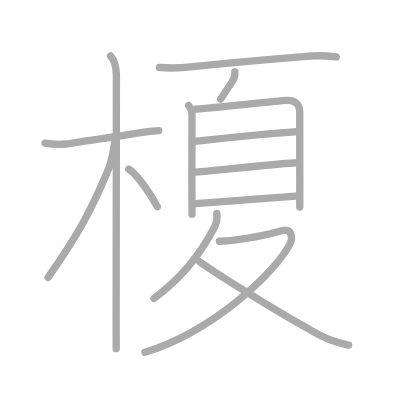
t = 0.00 s
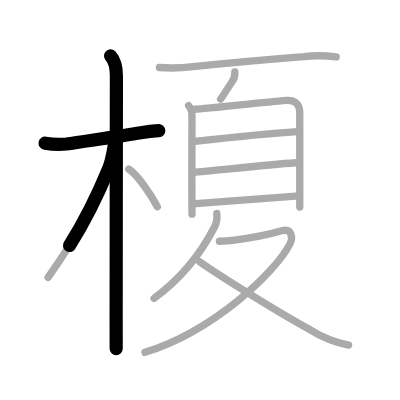
t = 2.75 s
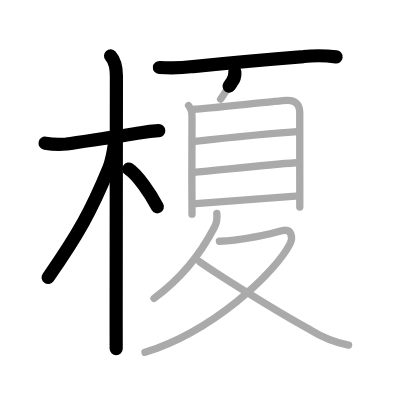
t = 5.50 s
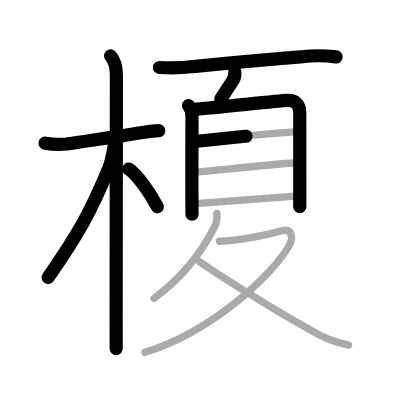
t = 8.50 s
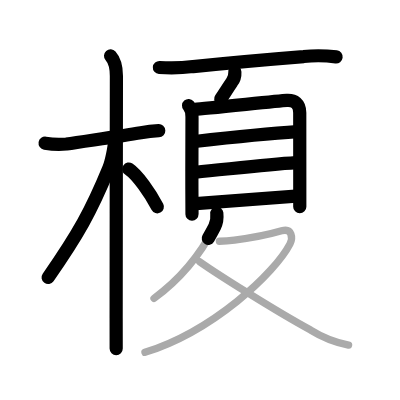
t = 11.25 s
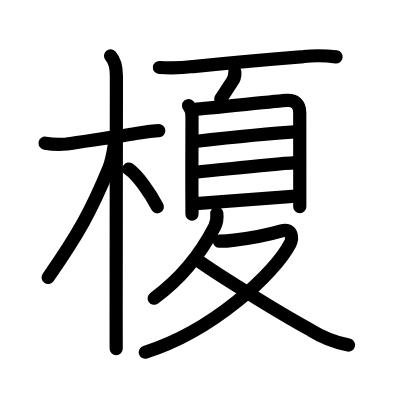
t = 14.00 s

The animated SVG that drew these frames (rendered in a browser with its animation timeline set to each time). Animation: 14 SMIL elements (animate=14); one cycle of 14.00 s.

<?xml version="1.0" standalone="no"?>
<!DOCTYPE svg PUBLIC "-//W3C//DTD SVG 1.1//EN"   "http://www.w3.org/Graphics/SVG/1.1/DTD/svg11.dtd">
<svg width="400px" height="400px"  version="1.1" xmlns="http://www.w3.org/2000/svg">
  <defs>
    <marker id="Triangle" viewBox="0 0 10 10" refX="0" refY="5" markerUnits="strokeWidth" markerWidth="3" style="stroke-opacity:0%;fill:#aaaaaa;" markerHeight="2" orient="auto">
      <path d="M 0 0 L 10 5 L 0 10 z" />
    </marker>
    
    <marker id="Arrow" viewBox="0 0 10 10" refX="5" refY="5" markerUnits="strokeWidth" markerWidth="1.8" style="stroke-opacity:0%;fill:#770000;" markerHeight="2" orient="auto">
      <path d="M 0 4 L 6 4 L 4 1 L 10 5 L 4 9 L 6 6 L 0 6 z" />
        <circle cx="5" cy="5" r="5" />
      </marker>
    
    <marker id="TriangleRed" viewBox="0 0 10 10" refX="0" refY="5" markerUnits="strokeWidth" markerWidth="3" style="stroke-opacity:0%;fill:#CC0000;" markerHeight="2" orient="auto">
      <path d="M 0 0 L 10 5 L 0 10 z" />
    </marker>
    
    <marker id="ArrowRed" viewBox="0 0 10 10" refX="5" refY="5" markerUnits="strokeWidth" markerWidth="1.8" style="stroke-opacity:0%;fill:#CC0000;" markerHeight="2" orient="auto">
      <path d="M 0 4 L 6 4 L 4 1 L 10 5 L 4 9 L 6 6 L 0 6 z" />
        <circle cx="5" cy="5" r="5" />
      </marker>
    
  </defs>
  
  <path style="fill:#ffffff; fill-opacity:100%; fill-rule:evenodd; stroke-width:0;" d="M 0 0 L 400px 0 L 400px 400px L 0 400px L 0 0" />

  <g transform="scale(3.6697247706422 3.6697247706422)">
<path style="fill:none; fill-opacity:0%; fill-rule:evenodd; stroke:#aaaaaa; stroke-opacity:100%; stroke-width: 1.5pt; stroke-linejoin:round; stroke-linecap:round;" d="M12.29 39.02c1.94 0.33 3.88 0.41 5.84 0.22c4.69-0.75 14.28-2.05 20.26-3.07c1.61-0.3 3.24-0.49 4.88-0.56"></path>
<path style="fill:none; fill-opacity:0%; fill-rule:evenodd; stroke:#aaaaaa; stroke-opacity:100%; stroke-width: 1.5pt; stroke-linejoin:round; stroke-linecap:round;" d="M30.13 15.25c1 1.12 1.59 3 1.59 5.48c0 4.17-0.06 46.85-0.07 66.02c0 3.89 0 6.82 0.01 8.25"></path>
<path style="fill:none; fill-opacity:0%; fill-rule:evenodd; stroke:#aaaaaa; stroke-opacity:100%; stroke-width: 1.5pt; stroke-linejoin:round; stroke-linecap:round;" d="M31.25 38.38c-0.12 1.89-0.91 5.78-1.58 7.4c-4.82 11.72-8.39 18.11-16.56 29.82"></path>
<path style="fill:none; fill-opacity:0%; fill-rule:evenodd; stroke:#aaaaaa; stroke-opacity:100%; stroke-width: 1.5pt; stroke-linejoin:round; stroke-linecap:round;" d="M35.09 46.08c2.41 1.61 5.91 6.67 7.79 10.27"></path>
<path style="fill:none; fill-opacity:0%; fill-rule:evenodd; stroke:#aaaaaa; stroke-opacity:100%; stroke-width: 1.5pt; stroke-linejoin:round; stroke-linecap:round;" d="M43.44 18.4c3.07 0.23 6.13 0.14 9.17-0.26c8.11-0.84 19.08-1.85 30.13-2.73c2.95-0.32 5.9-0.28 8.87 0.1"></path>
<path style="fill:none; fill-opacity:0%; fill-rule:evenodd; stroke:#aaaaaa; stroke-opacity:100%; stroke-width: 1.5pt; stroke-linejoin:round; stroke-linecap:round;" d="M64 19.62c0.06 1.07-0.22 2-0.84 2.78c-1.43 2.09-2.1 3.31-3.04 4.6"></path>
<path style="fill:none; fill-opacity:0%; fill-rule:evenodd; stroke:#aaaaaa; stroke-opacity:100%; stroke-width: 1.5pt; stroke-linejoin:round; stroke-linecap:round;" d="M51.39 28.77c0.86 0.98 0.99 1.86 0.93 3.22c-0.03 0.64-0.05 11.2-0.03 19.51c0.01 2.74 0.02 5.19 0.03 6.86"></path>
<path style="fill:none; fill-opacity:0%; fill-rule:evenodd; stroke:#aaaaaa; stroke-opacity:100%; stroke-width: 1.5pt; stroke-linejoin:round; stroke-linecap:round;" d="M53.12 29.78c2.72-0.11 22.56-2.28 25.04-2.41c2.07-0.11 3.52 0.83 3.52 3.38c0 0.82 0.01 10.07 0.01 18.87c0 2.36 0 4.69 0 6.81"></path>
<path style="fill:none; fill-opacity:0%; fill-rule:evenodd; stroke:#aaaaaa; stroke-opacity:100%; stroke-width: 1.5pt; stroke-linejoin:round; stroke-linecap:round;" d="M53.08 38.55c7.17-0.8 22.42-2.3 27.94-2.66"></path>
<path style="fill:none; fill-opacity:0%; fill-rule:evenodd; stroke:#aaaaaa; stroke-opacity:100%; stroke-width: 1.5pt; stroke-linejoin:round; stroke-linecap:round;" d="M53.3 46.93c8.58-0.8 19.08-2.05 27.4-2.59"></path>
<path style="fill:none; fill-opacity:0%; fill-rule:evenodd; stroke:#aaaaaa; stroke-opacity:100%; stroke-width: 1.5pt; stroke-linejoin:round; stroke-linecap:round;" d="M53.38 55.5C60.5 55 72.75 54 80.6 53.44"></path>
<path style="fill:none; fill-opacity:0%; fill-rule:evenodd; stroke:#aaaaaa; stroke-opacity:100%; stroke-width: 1.5pt; stroke-linejoin:round; stroke-linecap:round;" d="M59.08 58.13c0.14 1.29-0.01 2.53-0.59 3.67C55.62 67.38 50.62 75 41.97 81.3"></path>
<path style="fill:none; fill-opacity:0%; fill-rule:evenodd; stroke:#aaaaaa; stroke-opacity:100%; stroke-width: 1.5pt; stroke-linejoin:round; stroke-linecap:round;" d="M59.79 65.73c1.37 0 2.73-0.1 4.09-0.3c3.61-0.45 8.25-1.18 12.86-2.53c2.92-0.85 3.06 2.08 2.29 3.55C74.84 74.52 57.96 90.25 39.5 96"></path>
<path style="fill:none; fill-opacity:0%; fill-rule:evenodd; stroke:#aaaaaa; stroke-opacity:100%; stroke-width: 1.5pt; stroke-linejoin:round; stroke-linecap:round;" d="M54.4 71.31c4.6 3.26 20.66 13.41 30.25 18.63c3.19 1.99 6.64 3.35 10.34 4.09"></path>

<path style="fill:none; fill-opacity:0%; fill-rule:evenodd; stroke:#000000; stroke-opacity:100%; stroke-width: 2.7pt; stroke-linejoin:round; stroke-linecap:round;" d="M12.29 39.02c1.94 0.33 3.88 0.41 5.84 0.22c4.69-0.75 14.28-2.05 20.26-3.07c1.61-0.3 3.24-0.49 4.88-0.56" pathLength="100" stroke-dashoffset="100" stroke-dasharray="100 105"><animate id="dashAnim1" attributeName="stroke-dashoffset" from="100" to="0" dur="1s" calcMode="linear" fill="freeze"/></path>
<path style="fill:none; fill-opacity:0%; fill-rule:evenodd; stroke:#000000; stroke-opacity:100%; stroke-width: 2.7pt; stroke-linejoin:round; stroke-linecap:round;" d="M30.13 15.25c1 1.12 1.59 3 1.59 5.48c0 4.17-0.06 46.85-0.07 66.02c0 3.89 0 6.82 0.01 8.25" pathLength="100" stroke-dashoffset="100" stroke-dasharray="100 105"><animate id="dashAnim2" attributeName="stroke-dashoffset" from="100" to="0" dur="1s" calcMode="linear" begin="dashAnim1.end" fill="freeze"/></path>
<path style="fill:none; fill-opacity:0%; fill-rule:evenodd; stroke:#000000; stroke-opacity:100%; stroke-width: 2.7pt; stroke-linejoin:round; stroke-linecap:round;" d="M31.25 38.38c-0.12 1.89-0.91 5.78-1.58 7.4c-4.82 11.72-8.39 18.11-16.56 29.82" pathLength="100" stroke-dashoffset="100" stroke-dasharray="100 105"><animate id="dashAnim3" attributeName="stroke-dashoffset" from="100" to="0" dur="1s" calcMode="linear" begin="dashAnim2.end" fill="freeze"/></path>
<path style="fill:none; fill-opacity:0%; fill-rule:evenodd; stroke:#000000; stroke-opacity:100%; stroke-width: 2.7pt; stroke-linejoin:round; stroke-linecap:round;" d="M35.09 46.08c2.41 1.61 5.91 6.67 7.79 10.27" pathLength="100" stroke-dashoffset="100" stroke-dasharray="100 105"><animate id="dashAnim4" attributeName="stroke-dashoffset" from="100" to="0" dur="1s" calcMode="linear" begin="dashAnim3.end" fill="freeze"/></path>
<path style="fill:none; fill-opacity:0%; fill-rule:evenodd; stroke:#000000; stroke-opacity:100%; stroke-width: 2.7pt; stroke-linejoin:round; stroke-linecap:round;" d="M43.44 18.4c3.07 0.23 6.13 0.14 9.17-0.26c8.11-0.84 19.08-1.85 30.13-2.73c2.95-0.32 5.9-0.28 8.87 0.1" pathLength="100" stroke-dashoffset="100" stroke-dasharray="100 105"><animate id="dashAnim5" attributeName="stroke-dashoffset" from="100" to="0" dur="1s" calcMode="linear" begin="dashAnim4.end" fill="freeze"/></path>
<path style="fill:none; fill-opacity:0%; fill-rule:evenodd; stroke:#000000; stroke-opacity:100%; stroke-width: 2.7pt; stroke-linejoin:round; stroke-linecap:round;" d="M64 19.62c0.06 1.07-0.22 2-0.84 2.78c-1.43 2.09-2.1 3.31-3.04 4.6" pathLength="100" stroke-dashoffset="100" stroke-dasharray="100 105"><animate id="dashAnim6" attributeName="stroke-dashoffset" from="100" to="0" dur="1s" calcMode="linear" begin="dashAnim5.end" fill="freeze"/></path>
<path style="fill:none; fill-opacity:0%; fill-rule:evenodd; stroke:#000000; stroke-opacity:100%; stroke-width: 2.7pt; stroke-linejoin:round; stroke-linecap:round;" d="M51.39 28.77c0.86 0.98 0.99 1.86 0.93 3.22c-0.03 0.64-0.05 11.2-0.03 19.51c0.01 2.74 0.02 5.19 0.03 6.86" pathLength="100" stroke-dashoffset="100" stroke-dasharray="100 105"><animate id="dashAnim7" attributeName="stroke-dashoffset" from="100" to="0" dur="1s" calcMode="linear" begin="dashAnim6.end" fill="freeze"/></path>
<path style="fill:none; fill-opacity:0%; fill-rule:evenodd; stroke:#000000; stroke-opacity:100%; stroke-width: 2.7pt; stroke-linejoin:round; stroke-linecap:round;" d="M53.12 29.78c2.72-0.11 22.56-2.28 25.04-2.41c2.07-0.11 3.52 0.83 3.52 3.38c0 0.82 0.01 10.07 0.01 18.87c0 2.36 0 4.69 0 6.81" pathLength="100" stroke-dashoffset="100" stroke-dasharray="100 105"><animate id="dashAnim8" attributeName="stroke-dashoffset" from="100" to="0" dur="1s" calcMode="linear" begin="dashAnim7.end" fill="freeze"/></path>
<path style="fill:none; fill-opacity:0%; fill-rule:evenodd; stroke:#000000; stroke-opacity:100%; stroke-width: 2.7pt; stroke-linejoin:round; stroke-linecap:round;" d="M53.08 38.55c7.17-0.8 22.42-2.3 27.94-2.66" pathLength="100" stroke-dashoffset="100" stroke-dasharray="100 105"><animate id="dashAnim9" attributeName="stroke-dashoffset" from="100" to="0" dur="1s" calcMode="linear" begin="dashAnim8.end" fill="freeze"/></path>
<path style="fill:none; fill-opacity:0%; fill-rule:evenodd; stroke:#000000; stroke-opacity:100%; stroke-width: 2.7pt; stroke-linejoin:round; stroke-linecap:round;" d="M53.3 46.93c8.58-0.8 19.08-2.05 27.4-2.59" pathLength="100" stroke-dashoffset="100" stroke-dasharray="100 105"><animate id="dashAnim10" attributeName="stroke-dashoffset" from="100" to="0" dur="1s" calcMode="linear" begin="dashAnim9.end" fill="freeze"/></path>
<path style="fill:none; fill-opacity:0%; fill-rule:evenodd; stroke:#000000; stroke-opacity:100%; stroke-width: 2.7pt; stroke-linejoin:round; stroke-linecap:round;" d="M53.38 55.5C60.5 55 72.75 54 80.6 53.44" pathLength="100" stroke-dashoffset="100" stroke-dasharray="100 105"><animate id="dashAnim11" attributeName="stroke-dashoffset" from="100" to="0" dur="1s" calcMode="linear" begin="dashAnim10.end" fill="freeze"/></path>
<path style="fill:none; fill-opacity:0%; fill-rule:evenodd; stroke:#000000; stroke-opacity:100%; stroke-width: 2.7pt; stroke-linejoin:round; stroke-linecap:round;" d="M59.08 58.13c0.14 1.29-0.01 2.53-0.59 3.67C55.62 67.38 50.62 75 41.97 81.3" pathLength="100" stroke-dashoffset="100" stroke-dasharray="100 105"><animate id="dashAnim12" attributeName="stroke-dashoffset" from="100" to="0" dur="1s" calcMode="linear" begin="dashAnim11.end" fill="freeze"/></path>
<path style="fill:none; fill-opacity:0%; fill-rule:evenodd; stroke:#000000; stroke-opacity:100%; stroke-width: 2.7pt; stroke-linejoin:round; stroke-linecap:round;" d="M59.79 65.73c1.37 0 2.73-0.1 4.09-0.3c3.61-0.45 8.25-1.18 12.86-2.53c2.92-0.85 3.06 2.08 2.29 3.55C74.84 74.52 57.96 90.25 39.5 96" pathLength="100" stroke-dashoffset="100" stroke-dasharray="100 105"><animate id="dashAnim13" attributeName="stroke-dashoffset" from="100" to="0" dur="1s" calcMode="linear" begin="dashAnim12.end" fill="freeze"/></path>
<path style="fill:none; fill-opacity:0%; fill-rule:evenodd; stroke:#000000; stroke-opacity:100%; stroke-width: 2.7pt; stroke-linejoin:round; stroke-linecap:round;" d="M54.4 71.31c4.6 3.26 20.66 13.41 30.25 18.63c3.19 1.99 6.64 3.35 10.34 4.09" pathLength="100" stroke-dashoffset="100" stroke-dasharray="100 105"><animate id="dashAnim14" attributeName="stroke-dashoffset" from="100" to="0" dur="1s" calcMode="linear" begin="dashAnim13.end" fill="freeze"/></path>

</g>

</svg>  
          
